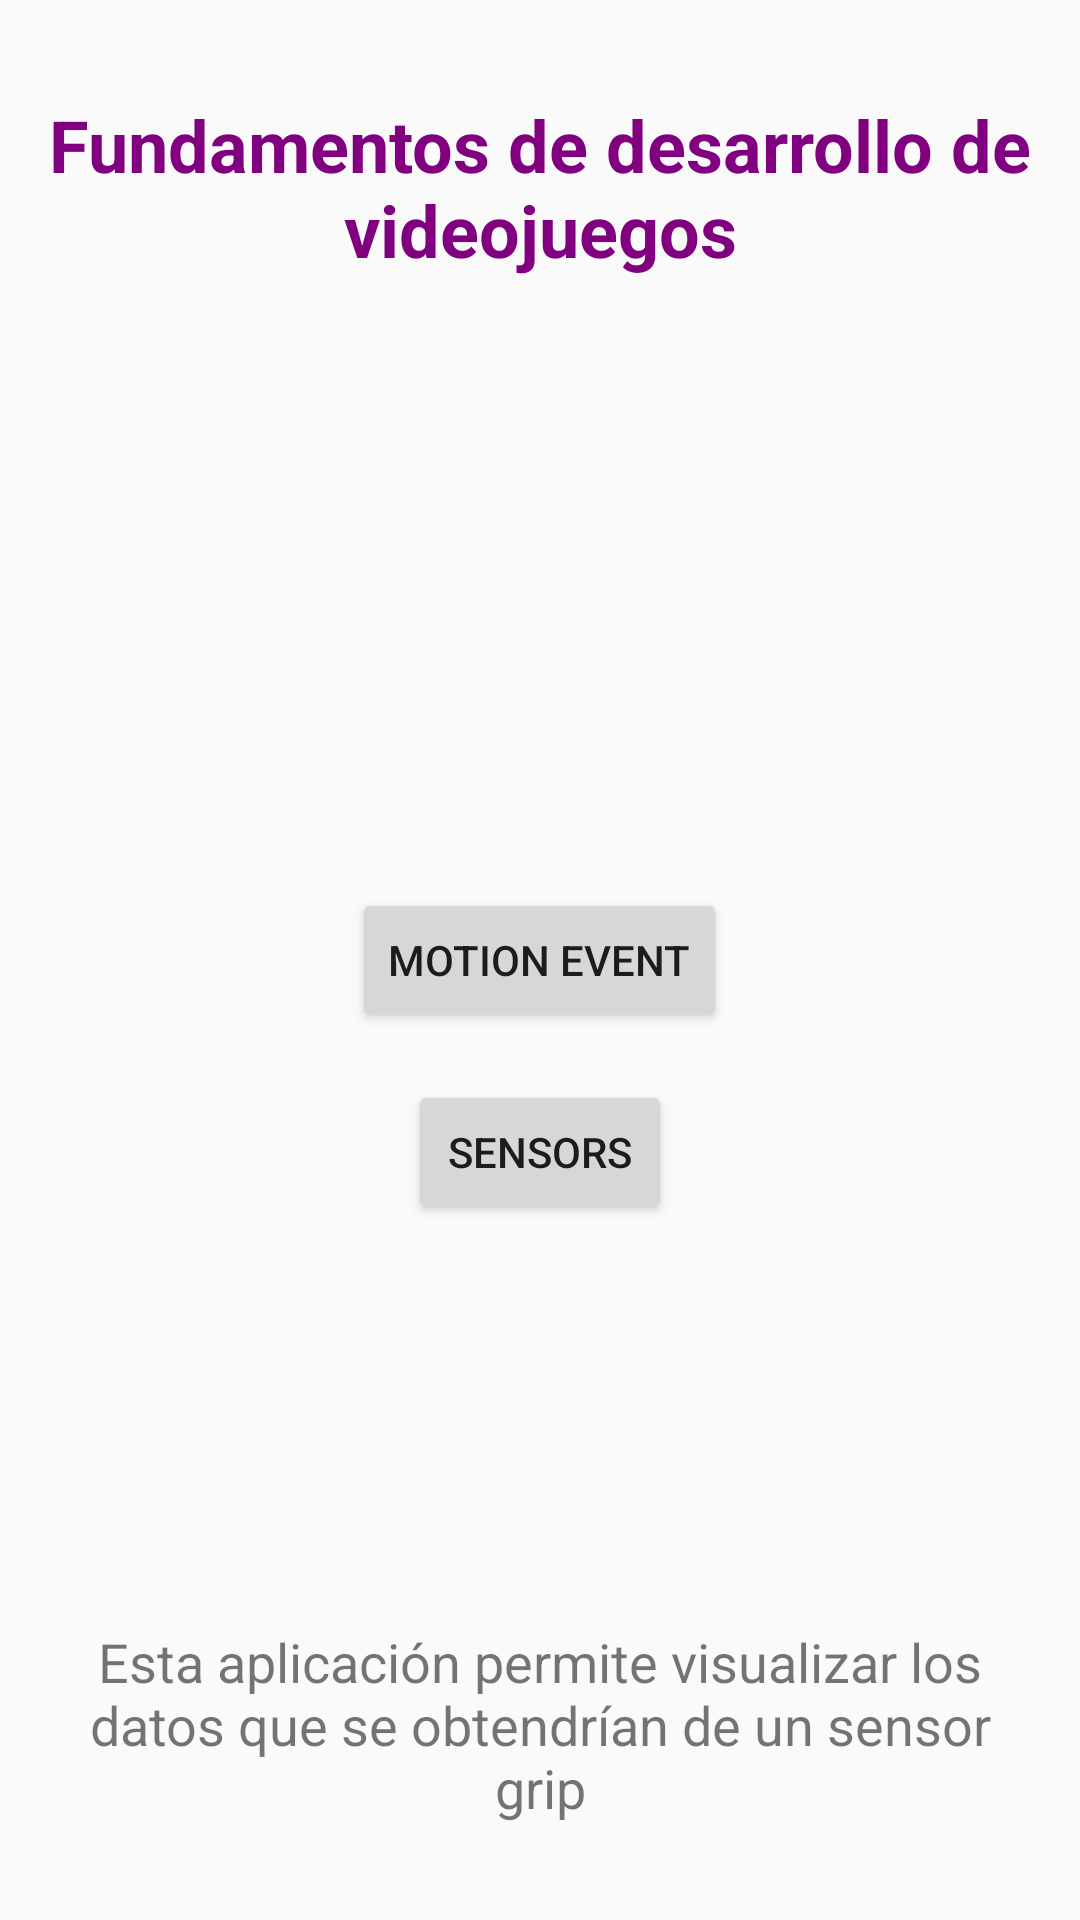

Android layout source for this screen:
<!-- AndroidManifest.xml: activity theme Theme.MyApplicationSensorInKotlin -->
<!-- res/layout/activity_menu.xml -->
<RelativeLayout xmlns:android="http://schemas.android.com/apk/res/android"
    xmlns:app="http://schemas.android.com/apk/res-auto"
    android:layout_width="match_parent"
    android:layout_height="match_parent"
    android:padding="16dp">

    <TextView
        android:id="@+id/titleTextView"
        android:layout_width="wrap_content"
        android:layout_height="wrap_content"
        android:text="Fundamentos de desarrollo de videojuegos"
        android:textSize="24sp"
        android:textStyle="bold"
        android:textColor="#800080"
        android:layout_centerHorizontal="true"
        android:gravity="center_horizontal"
        android:layout_marginTop="16dp"
        android:layout_marginBottom="16dp" />

    <ImageView
        android:id="@+id/imageView2"
        android:layout_width="192dp"
        android:layout_height="192dp"
        android:layout_above="@+id/button_motion_event"
        android:layout_alignParentStart="true"
        android:layout_alignParentTop="true"
        android:layout_alignParentEnd="true"
        android:layout_marginStart="101dp"
        android:layout_marginTop="116dp"
        android:layout_marginEnd="102dp"
        android:layout_marginBottom="34dp"
        android:src="@drawable/imagen" />

    <Button
        android:id="@+id/button_motion_event"
        android:layout_width="wrap_content"
        android:layout_height="wrap_content"
        android:text="Motion Event"
        android:layout_centerInParent="true"
        android:layout_marginBottom="16dp" />

    <Button
        android:id="@+id/button_sensors"
        android:layout_width="wrap_content"
        android:layout_height="wrap_content"
        android:text="Sensors"
        android:layout_below="@id/button_motion_event"
        android:layout_centerHorizontal="true" />

    <TextView
        android:id="@+id/instructionTextView"
        android:layout_width="wrap_content"
        android:layout_height="wrap_content"
        android:text="Esta aplicación permite visualizar los datos que se obtendrían de un sensor grip"
        android:textSize="18sp"
        android:layout_alignParentBottom="true"
        android:layout_centerHorizontal="true"
        android:layout_marginBottom="16dp"
        android:gravity="center_horizontal" />

</RelativeLayout>
<!-- resources referenced by this layout -->
<resources>
  <style name="Theme.MyApplicationSensorInKotlin" parent="android:Theme.Material.Light.NoActionBar" />
</resources>
